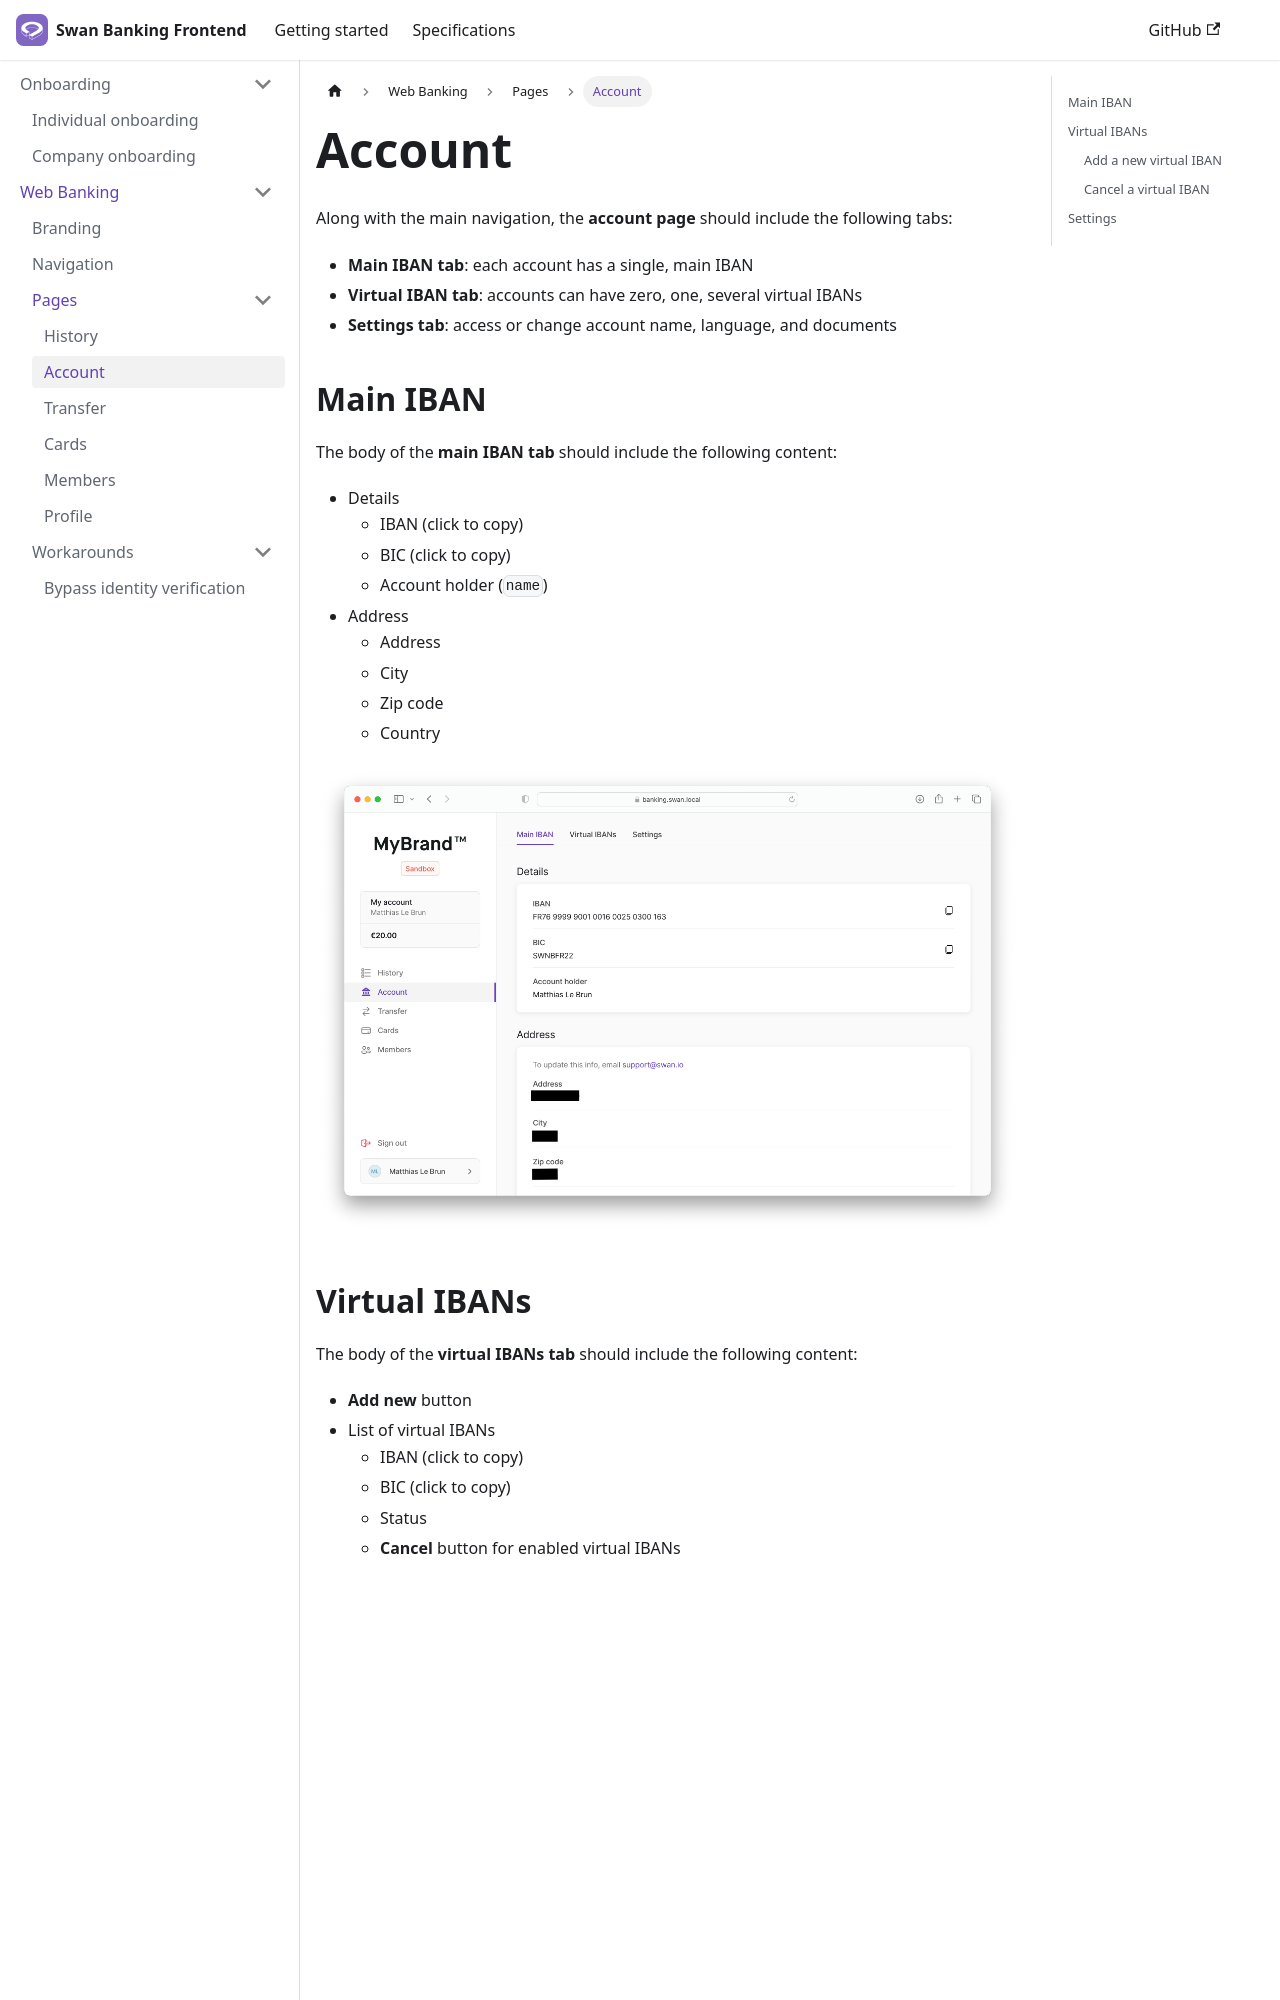

repository: swan-io/swan-partner-frontend · page: specs/banking/account/index.html · generator: docusaurus

# Account

Along with the main navigation, the **account page** should include the following tabs:

- **Main IBAN tab**: each account has a single, main IBAN
- **Virtual IBAN tab**: accounts can have zero, one, several virtual IBANs
- **Settings tab**: access or change account name, language, and documents

## Main IBAN

The body of the **main IBAN tab** should include the following content:

- Details
  - IBAN (click to copy)
  - BIC (click to copy)
  - Account holder (`name`)
- Address
  - Address
  - City
  - Zip code
  - Country

![Screenshot of the main IBAN tab with sample content](./images/account-main-iban.png)

## Virtual IBANs

The body of the **virtual IBANs tab** should include the following content:

- **Add new** button
- List of virtual IBANs
  - IBAN (click to copy)
  - BIC (click to copy)
  - Status
  - **Cancel** button for enabled virtual IBANs

![Screenshot of the virtual IBANs tab with sample content](./images/account-virtual-ibans.png)
